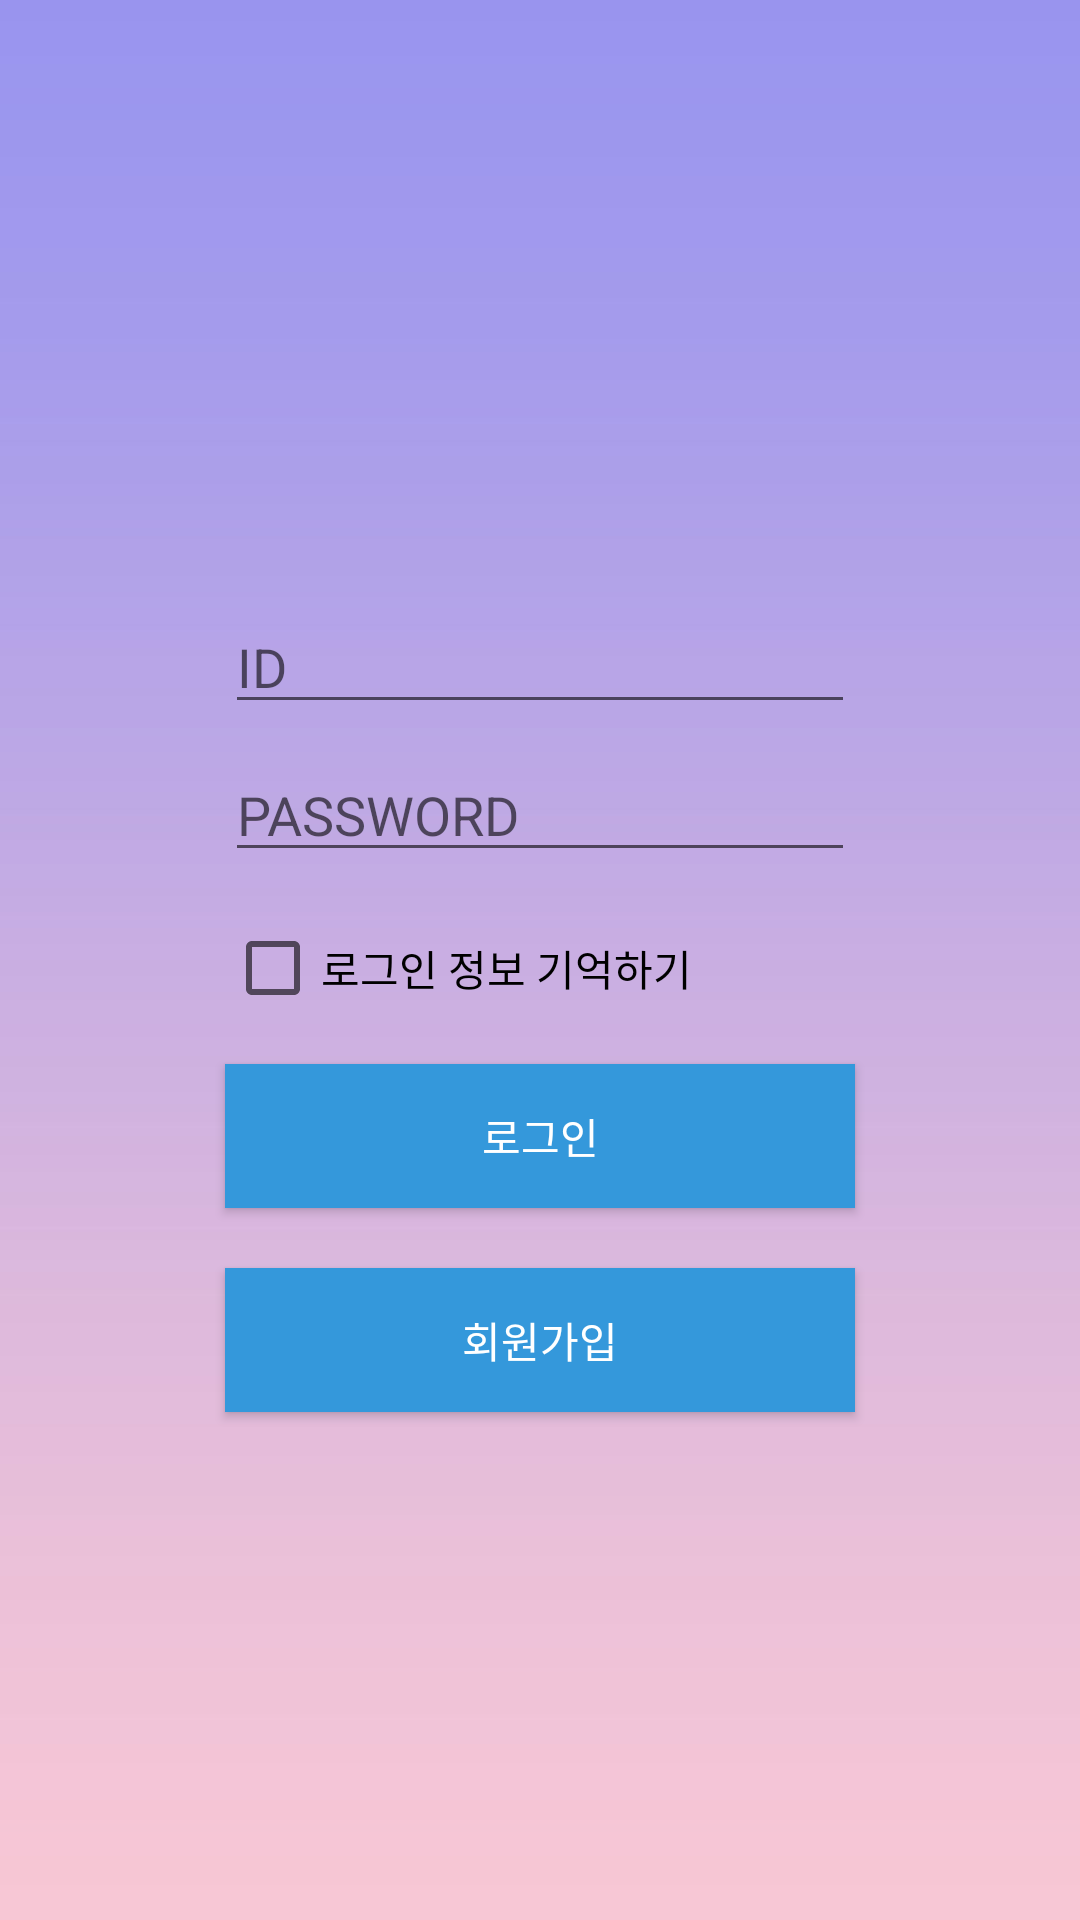

Android layout source for this screen:
<!-- AndroidManifest.xml: application theme Theme.KeepInMind -->
<!-- res/layout/activity_login.xml -->
<?xml version="1.0" encoding="utf-8"?>
<androidx.constraintlayout.widget.ConstraintLayout xmlns:android="http://schemas.android.com/apk/res/android"
    xmlns:app="http://schemas.android.com/apk/res-auto"
    xmlns:tools="http://schemas.android.com/tools"
    android:layout_width="match_parent"
    android:layout_height="match_parent"
    android:background="@drawable/background"
    tools:context=".LoginActivity">

    <EditText
        android:id="@+id/et_pass"
        android:layout_width="wrap_content"
        android:layout_height="wrap_content"
        android:layout_marginStart="8dp"
        android:layout_marginTop="8dp"
        android:layout_marginEnd="8dp"
        android:ems="10"

        android:hint="PASSWORD"
        android:inputType="textPassword"
        app:layout_constraintEnd_toEndOf="parent"
        app:layout_constraintStart_toStartOf="parent"
        app:layout_constraintTop_toBottomOf="@+id/et_id" />

    <EditText
        android:id="@+id/et_id"
        android:layout_width="wrap_content"
        android:layout_height="wrap_content"
        android:layout_marginStart="8dp"
        android:layout_marginTop="200dp"
        android:layout_marginEnd="8dp"
        android:ems="10"
        android:hint="ID"
        android:inputType="textPersonName"
        app:layout_constraintEnd_toEndOf="parent"
        app:layout_constraintStart_toStartOf="parent"
        app:layout_constraintTop_toTopOf="parent" />

    <CheckBox android:id="@+id/cb_save"
        android:text="로그인 정보 기억하기"
        android:fontFamily="@font/nexongothicregular"
        android:layout_marginTop="16dp"
        android:layout_height="wrap_content"
        android:layout_width="wrap_content"
        app:layout_constraintEnd_toEndOf="@+id/et_pass"
        app:layout_constraintStart_toStartOf="@+id/et_pass"
        app:layout_constraintTop_toBottomOf="@+id/et_pass"
        app:layout_constraintHorizontal_bias="0.0"
        />




    <androidx.appcompat.widget.AppCompatButton
        android:id="@+id/btn_login"
        android:background="@color/skyblue"
        android:textColor="@color/white"
        android:layout_width="0dp"
        android:layout_height="wrap_content"
        android:layout_marginTop="16dp"
        android:radius="30dp"
        android:text="로그인"
        android:fontFamily="@font/nexongothicregular"
        app:layout_constraintEnd_toEndOf="@id/et_pass"
        app:layout_constraintHorizontal_bias="0.0"
        app:layout_constraintStart_toStartOf="@id/et_pass"
        app:layout_constraintTop_toBottomOf="@+id/cb_save"/>

    <androidx.appcompat.widget.AppCompatButton
        android:id="@+id/btn_register"
        android:background="@color/skyblue"
        android:textColor="@color/white"
        android:layout_width="0dp"
        android:layout_height="wrap_content"
        android:layout_marginTop="20dp"
        android:text="회원가입"
        android:fontFamily="@font/nexongothicregular"
        app:layout_constraintEnd_toEndOf="@+id/btn_login"
        app:layout_constraintHorizontal_bias="0.0"
        app:layout_constraintStart_toStartOf="@+id/btn_login"
        app:layout_constraintTop_toBottomOf="@+id/btn_login" />

    <ImageView
        android:id="@+id/btn_kakao"
        android:layout_width="0dp"
        android:layout_height="wrap_content"
        app:layout_constraintEnd_toEndOf="@+id/btn_login"
        app:layout_constraintHorizontal_bias="0.0"
        app:layout_constraintStart_toStartOf="@id/btn_login"
        app:layout_constraintTop_toBottomOf="@+id/btn_register"
        android:src="@drawable/kakao_login_large_narrow"/>














</androidx.constraintlayout.widget.ConstraintLayout>
<!-- resources referenced by this layout -->
<resources>
  <color name="skyblue">#FF3498DB</color>
  <color name="white">#FFFFFFFF</color>
  <!-- drawable background: jpg bitmap (drawable, 77947 bytes) -->
  <!-- drawable icon: jpg bitmap (drawable, 14583 bytes) -->
  <style name="Theme.KeepInMind" parent="Theme.AppCompat.DayNight.NoActionBar">
          
          <item name="colorPrimary">@color/purple_500</item>
          <item name="colorPrimaryVariant">@color/purple_700</item>
          <item name="colorOnPrimary">@color/white</item>
          
          <item name="colorSecondary">@color/teal_200</item>
          <item name="colorSecondaryVariant">@color/teal_700</item>
          <item name="colorOnSecondary">@color/black</item>
          
          <item name="android:statusBarColor" tools:targetApi="l">?attr/colorPrimaryVariant</item>
  
      </style>
  <color name="purple_500">#FF6200EE</color>
  <color name="purple_700">#FF3700B3</color>
  <color name="teal_200">#FF03DAC5</color>
  <color name="teal_700">#FF018786</color>
  <color name="black">#FF000000</color>
</resources>
